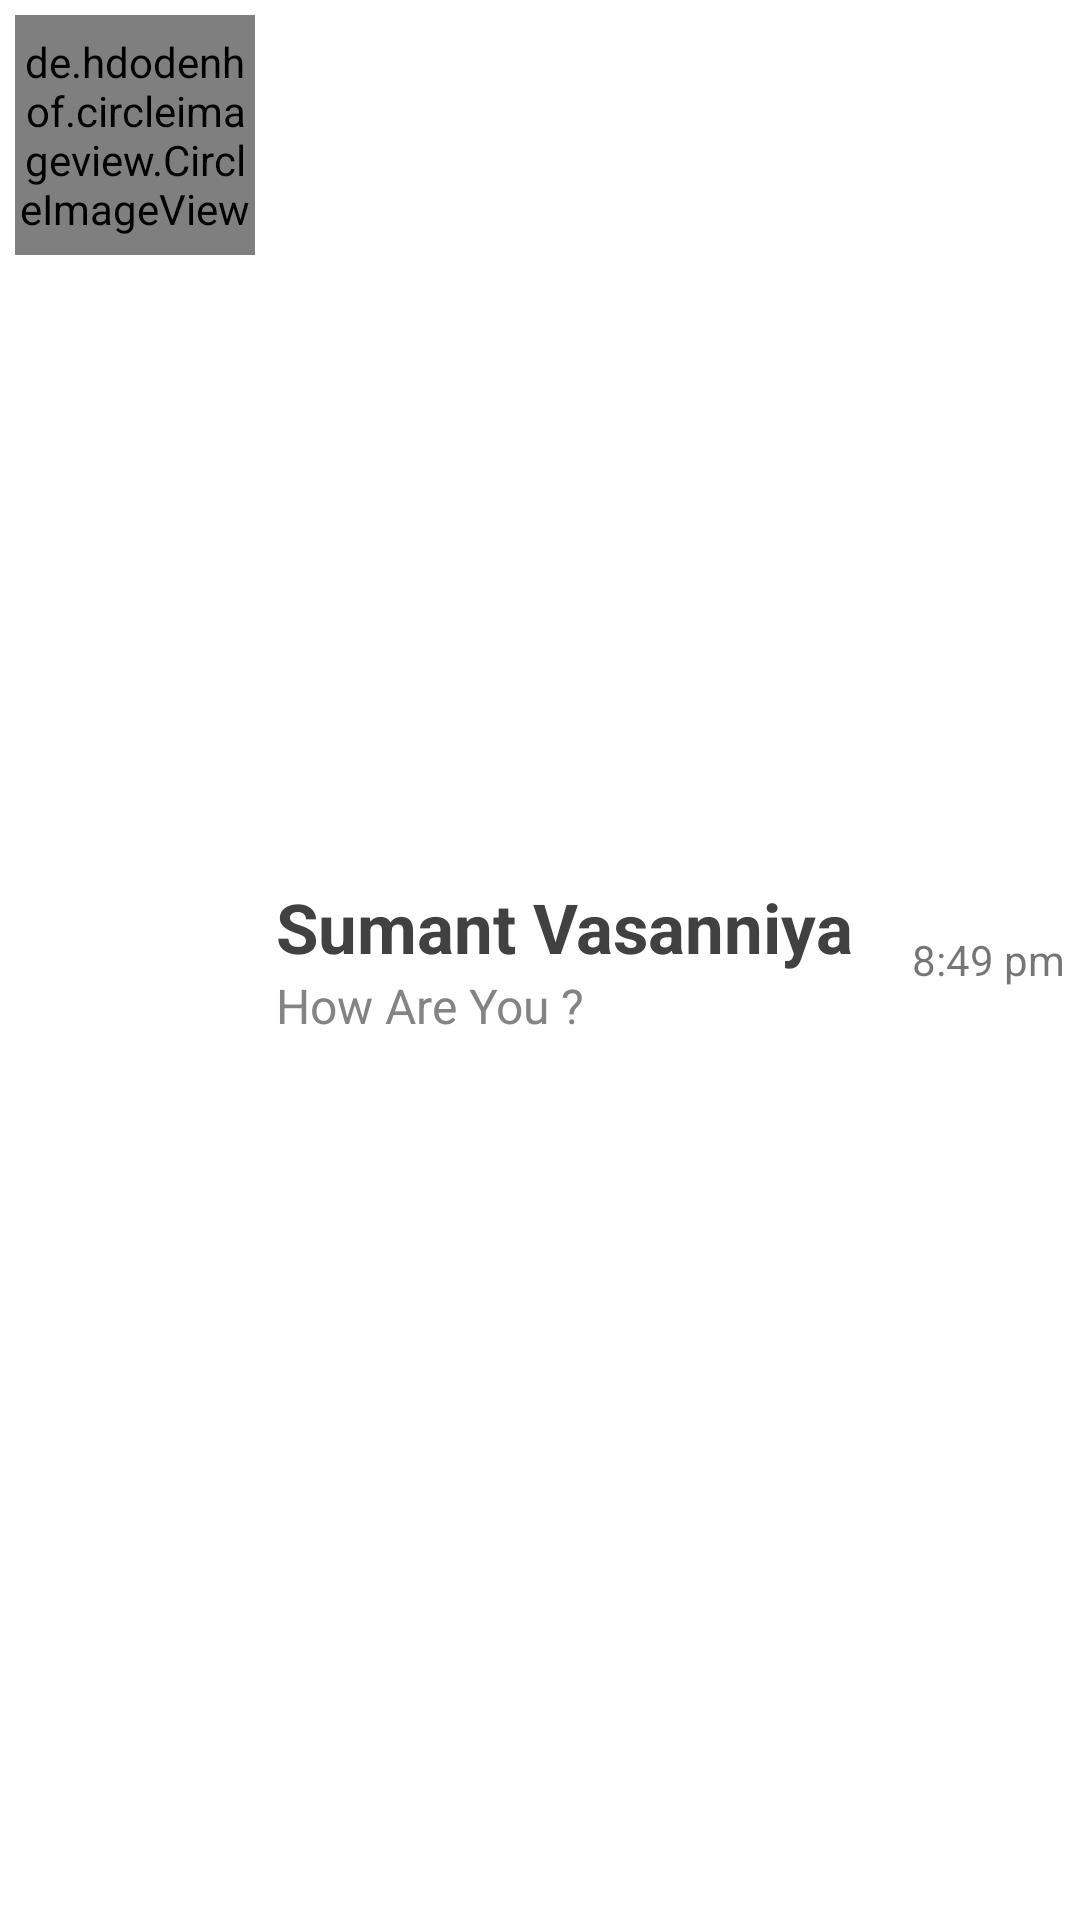

The Android layout XML behind this screen, and the referenced resources:
<!-- AndroidManifest.xml: application theme Theme.ListViewSecondProject -->
<!-- res/layout/eachitem.xml -->
<?xml version="1.0" encoding="utf-8"?>
<LinearLayout xmlns:android="http://schemas.android.com/apk/res/android"
    android:layout_width="match_parent"
    android:layout_height="wrap_content"
    android:orientation="horizontal"
    android:padding="5dp">

    <de.hdodenhof.circleimageview.CircleImageView xmlns:app="http://schemas.android.com/apk/res-auto"
        android:id="@+id/profile_image"
        android:layout_width="80dp"
        android:layout_height="80dp"
        android:src="@drawable/img_profile4"
        app:civ_border_color="#FF000000"
        app:civ_border_width="2dp" />

    <LinearLayout
        android:layout_width="wrap_content"
        android:layout_height="match_parent"
        android:gravity="center_vertical"
        android:orientation="vertical"
        android:paddingStart="7dp">

        <TextView
            android:id="@+id/txt_name"
            android:layout_width="wrap_content"
            android:layout_height="wrap_content"
            android:text="Sumant Vasanniya"
            android:textColor="#424141"
            android:textSize="23dp"
            android:textStyle="bold" />

        <TextView
            android:id="@+id/txt_msg"
            android:layout_width="wrap_content"
            android:layout_height="wrap_content"
            android:text="How Are You ?"
            android:textColor="#848484"
            android:textSize="16dp" />

    </LinearLayout>

    <View
        android:layout_width="0dp"
        android:layout_height="0dp"
        android:layout_weight="1" />

    <TextView
        android:id="@+id/txt_time"
        android:layout_width="wrap_content"
        android:layout_height="wrap_content"
        android:layout_gravity="center|right"
        android:text="8:49 pm" />

</LinearLayout>
<!-- resources referenced by this layout -->
<resources>
  <!-- drawable img_profile4: jpg bitmap (drawable, 38914 bytes) -->
  <style name="Theme.ListViewSecondProject" parent="Theme.MaterialComponents.DayNight.DarkActionBar">
          
          <item name="colorPrimary">@color/purple_500</item>
          <item name="colorPrimaryVariant">@color/purple_700</item>
          <item name="colorOnPrimary">@color/white</item>
          
          <item name="colorSecondary">@color/teal_200</item>
          <item name="colorSecondaryVariant">@color/teal_700</item>
          <item name="colorOnSecondary">@color/black</item>
          
          <item name="android:statusBarColor">?attr/colorPrimaryVariant</item>
          
      </style>
  <color name="purple_500">#FFAA2C</color>
  <color name="purple_700">#FD5C2E</color>
  <color name="white">#FFFFFFFF</color>
  <color name="teal_200">#FF03DAC5</color>
  <color name="teal_700">#FF018786</color>
  <color name="black">#FF000000</color>
</resources>
